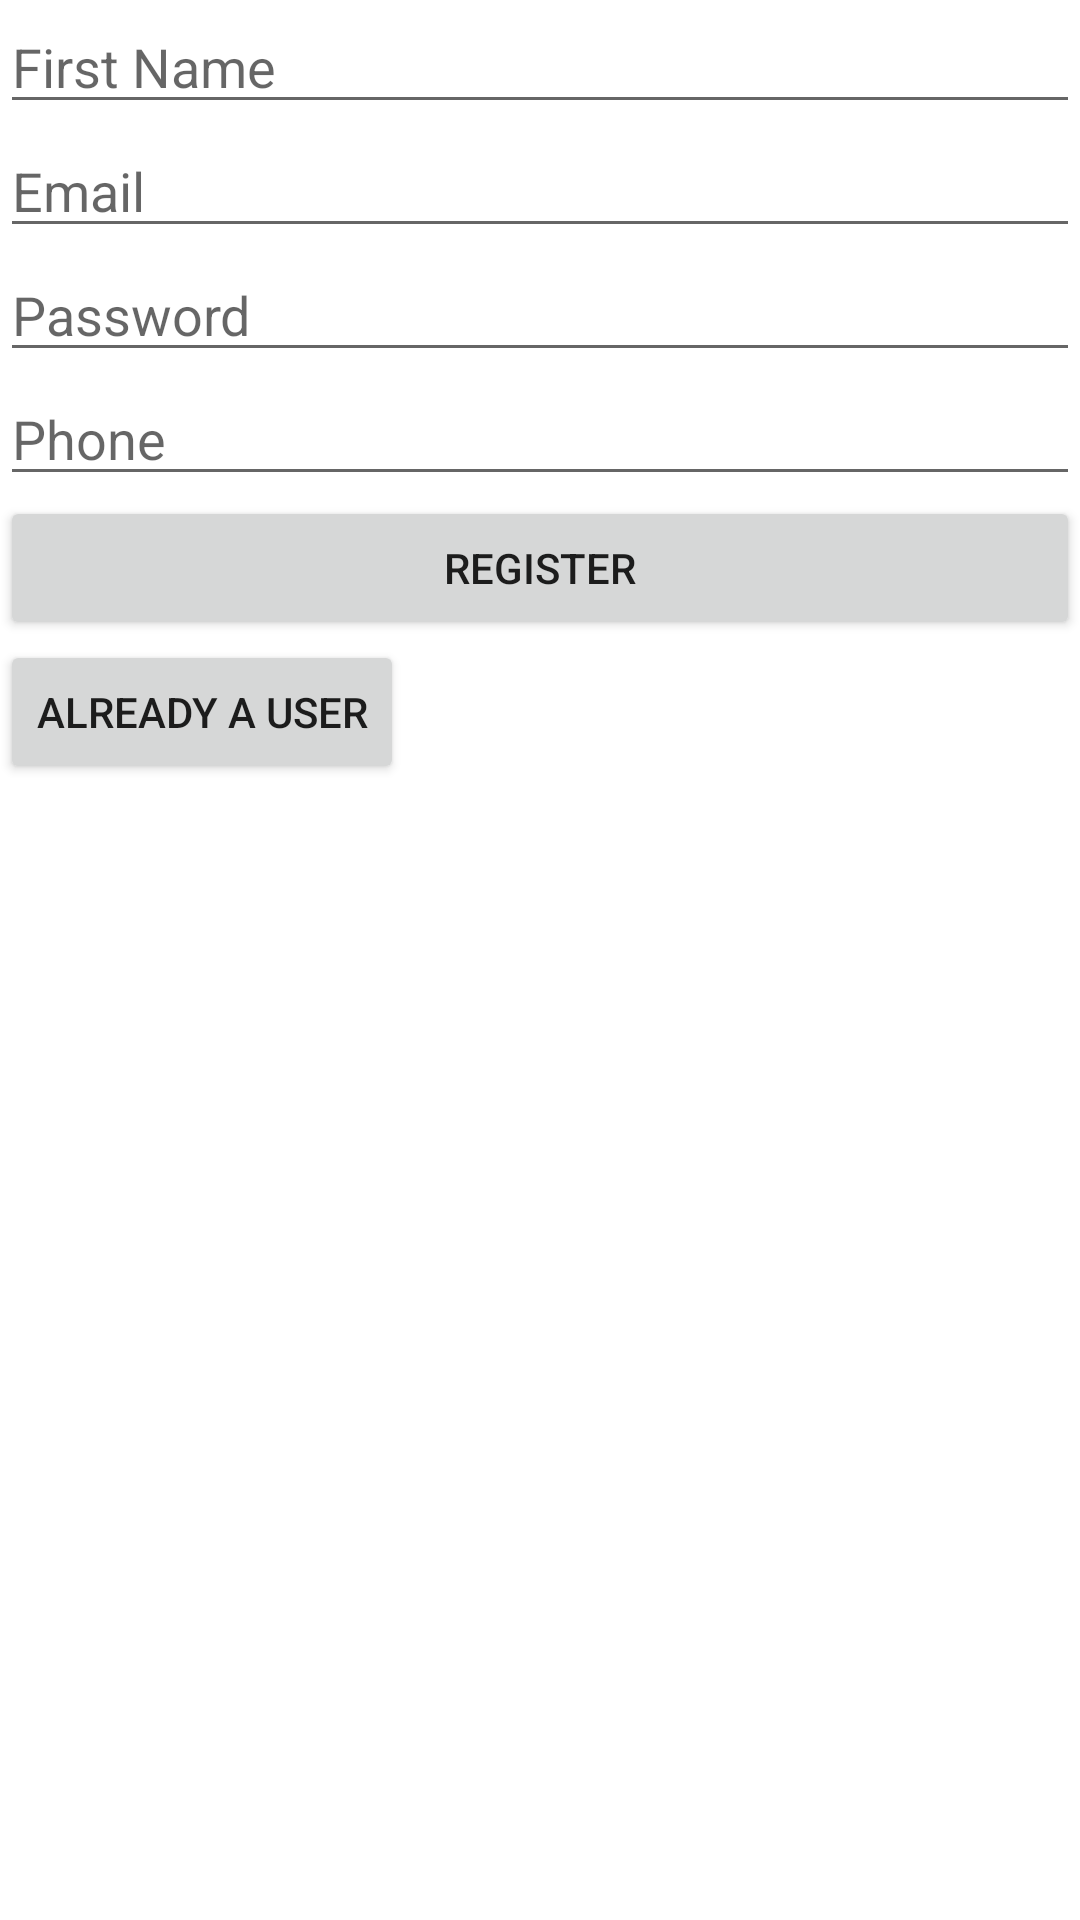

Android layout source for this screen:
<!-- AndroidManifest.xml: application theme Theme.HTTPRequest -->
<!-- res/layout/activity_register.xml -->
<LinearLayout xmlns:android="http://schemas.android.com/apk/res/android"
    android:layout_width="match_parent"
    android:layout_height="match_parent"
    android:orientation="vertical">

    <EditText
        android:id="@+id/edit_text_fname"
        android:layout_width="match_parent"
        android:layout_height="wrap_content"
        android:hint="First Name"/>

    <EditText
        android:id="@+id/edit_text_email"
        android:layout_width="match_parent"
        android:layout_height="wrap_content"
        android:hint="Email"/>

    <EditText
        android:id="@+id/edit_text_password"
        android:layout_width="match_parent"
        android:layout_height="wrap_content"
        android:hint="Password" />

    <EditText
        android:id="@+id/edit_text_phone"
        android:layout_width="match_parent"
        android:layout_height="wrap_content"
        android:hint="Phone"/>

    <Button
        android:id="@+id/button_register"
        android:layout_width="match_parent"
        android:layout_height="wrap_content"
        android:text="Register"/>

    <Button
        android:id="@+id/button_existing_user"
        android:layout_width="wrap_content"
        android:layout_height="wrap_content"
        android:text="Already a User"
        />


</LinearLayout>
<!-- resources referenced by this layout -->
<resources>
  <style name="Theme.HTTPRequest" parent="Theme.MaterialComponents.DayNight.DarkActionBar">
          
          <item name="colorPrimary">@color/purple_500</item>
          <item name="colorPrimaryVariant">@color/purple_700</item>
          <item name="colorOnPrimary">@color/white</item>
          
          <item name="colorSecondary">@color/teal_200</item>
          <item name="colorSecondaryVariant">@color/teal_700</item>
          <item name="colorOnSecondary">@color/black</item>
          
          <item name="android:statusBarColor" tools:targetApi="l">?attr/colorPrimaryVariant</item>
          
      </style>
  <!-- not gathered from this repository: default colours our renderer supplied (Android Studio template values) -->
  <color name="purple_500">#FF6200EE</color>
  <color name="purple_700">#FF3700B3</color>
  <color name="teal_200">#FF03DAC5</color>
  <color name="teal_700">#FF018786</color>
  <color name="black">#FF000000</color>
  <color name="white">#FFFFFFFF</color>
</resources>
